Run: headless pygame with SDL's dummy video driver; simulated clock (each Clock.tick advances the game by its frame time, no real sleeping); random seed 0; keys injected as events and as key.get_pressed() state; no mouse input.
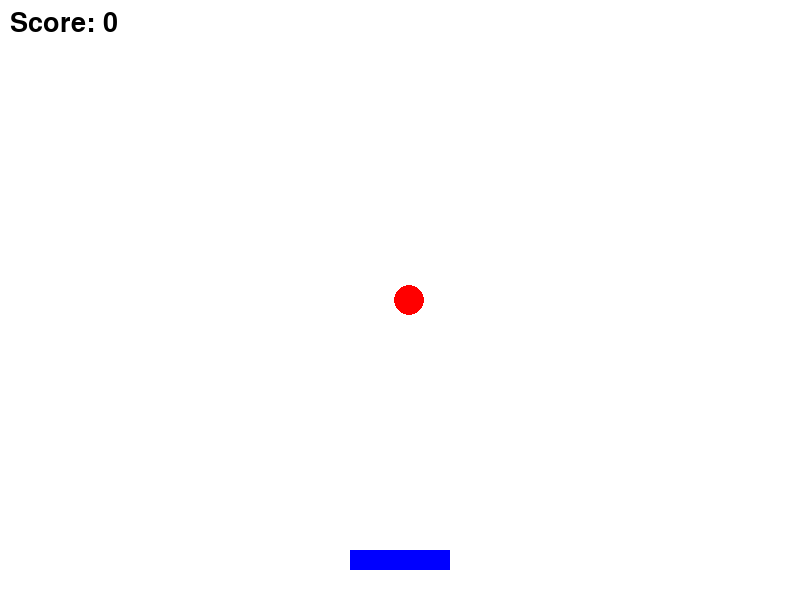
Frame 1 of 2 · flips 1–60 · no input
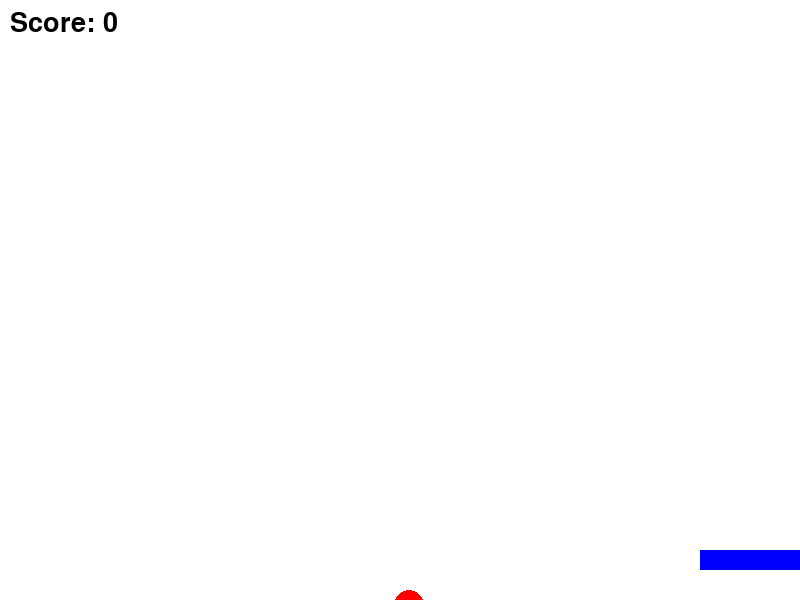
Frame 2 of 2 · flips 61–180 · tapped SPACE, RETURN · held RIGHT (→), D (game ended)

The pygame program that drew these frames:

import pygame
import random

# Initialize pygame
pygame.init()

# Screen size
WIDTH, HEIGHT = 800, 600
screen = pygame.display.set_mode((WIDTH, HEIGHT))
pygame.display.set_caption("Catch the Ball")

# Colors
WHITE = (255, 255, 255)
RED = (255, 0, 0)
BLUE = (0, 0, 255)

# Clock
clock = pygame.time.Clock()

# Basket
basket_width = 100
basket_height = 20
basket_x = WIDTH // 2 - basket_width // 2
basket_y = HEIGHT - 50
basket_speed = 7

# Ball
ball_radius = 15
ball_x = random.randint(ball_radius, WIDTH - ball_radius)
ball_y = 0
ball_speed = 5

# Score
score = 0
font = pygame.font.SysFont(None, 40)

running = True
while running:
    clock.tick(60)
    screen.fill(WHITE)

    # Events
    for event in pygame.event.get():
        if event.type == pygame.QUIT:
            running = False

    # Key controls
    keys = pygame.key.get_pressed()
    if keys[pygame.K_LEFT] and basket_x > 0:
        basket_x -= basket_speed
    if keys[pygame.K_RIGHT] and basket_x < WIDTH - basket_width:
        basket_x += basket_speed

    # Move ball
    ball_y += ball_speed

    # Collision check
    if (basket_y < ball_y + ball_radius < basket_y + basket_height and
        basket_x < ball_x < basket_x + basket_width):
        score += 1
        ball_y = 0
        ball_x = random.randint(ball_radius, WIDTH - ball_radius)

    # Missed ball
    if ball_y > HEIGHT:
        running = False

    # Draw basket and ball
    pygame.draw.rect(screen, BLUE, (basket_x, basket_y, basket_width, basket_height))
    pygame.draw.circle(screen, RED, (ball_x, ball_y), ball_radius)

    # Draw score
    score_text = font.render(f"Score: {score}", True, (0, 0, 0))
    screen.blit(score_text, (10, 10))

    pygame.display.update()

pygame.quit()
print("Game Over! Final Score:", score)
